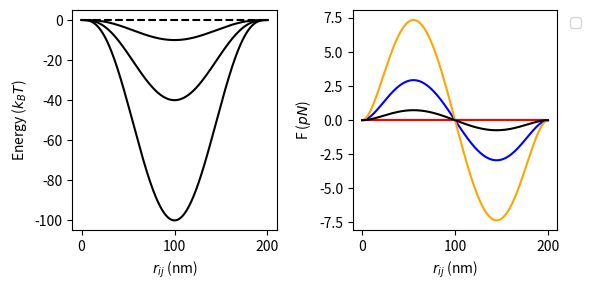

This figure's Python source:
import numpy as np
import matplotlib.pyplot as plt

# Define parameters
num_points = 1000
r = np.linspace(1e-15, 200e-9, num_points)
sigma=100.0e-9
kbt = 4.2800119e-21
eps0=0.0 #Null-Interaction
eps1=0.0*kbt #Nuc-Nuc/NucAc-NucAc/Nuc-NucAc
eps2=-40.0*kbt #BRD4-Nuc
eps3=-100.0*kbt #pBRD4-pBRD4
eps4=-10.0*kbt #pBRD4-Nuc


def U(r,sigma,eps,R0=1.0):
    return eps*(1-((r-R0)/sigma)**2)**3
def F(r,sigma,eps,R0=1.0):
    return (6*eps*(r-R0)/sigma**2)*(1-((r-R0)/sigma)**2)**2

R0=100.0e-9
fig, ax = plt.subplots(1, 2, figsize=(6, 3), sharex=True, sharey=False)
ax[0].plot(1e9*r, U(r, sigma, eps1, R0=R0)/kbt, linestyle='--',color='black', label=r'$U_{CC}$')
ax[1].plot(1e9*r, 1e12*F(r, sigma, eps1, R0=R0), color='red')
ax[0].plot(1e9*r, U(r, sigma, eps2, R0=R0)/kbt, color='black', label=r'$U_{BC}$')
ax[1].plot(1e9*r, 1e12*F(r, sigma, eps2, R0=R0), color='blue')
ax[0].plot(1e9*r, U(r, sigma, eps3, R0=R0)/kbt, color='black', label=r'$U_{B_{p}B_{p}}$')
ax[1].plot(1e9*r, 1e12*F(r, sigma, eps3, R0=R0), color='orange')
ax[0].plot(1e9*r, U(r, sigma, eps4, R0=R0)/kbt, color='black', label=r'$U_{B_{p}C}$')
ax[1].plot(1e9*r, 1e12*F(r, sigma, eps4, R0=R0), color='black')
ax[0].set_xlabel(r'$r_{ij}$ (nm)')
ax[1].set_xlabel(r'$r_{ij}$ (nm)')
ax[0].set_ylabel(r'Energy ($k_{B}T$)')
ax[1].set_ylabel(r'F ($pN$)')

fig.subplots_adjust(right=0.85)  # Adjust the right margin
ax[1].legend(bbox_to_anchor=(1.15, 1))  # Adjust bbox_to_anchor
plt.tight_layout()
plt.show()

with open('gauss.table', 'w') as f:
    f.write('GAUSS0\n')
    f.write(f'N {num_points}\n')
    f.write('\n')
    for n, ri in enumerate(r):
        f.write(f"{n+1} {ri} {U(ri,sigma,eps1,R0=R0)} {F(ri,sigma,eps1,R0=R0)}\n")
    f.write('GAUSS1\n')
    f.write(f'N {num_points}\n')
    f.write('\n')
    for n, ri in enumerate(r):
        f.write(f"{n+1} {ri} {U(ri,sigma,eps1,R0=R0)} {F(ri,sigma,eps1,R0=R0)}\n")
    f.write('GAUSS2\n')
    f.write(f'N {num_points}\n')
    f.write('\n')
    for n, ri in enumerate(r):
        f.write(f"{n+1} {ri} {U(ri,sigma,eps2,R0=R0)} {F(ri,sigma,eps2,R0=R0)}\n")
    f.write('GAUSS3\n')
    f.write(f'N {num_points}\n')
    f.write('\n')
    for n, ri in enumerate(r):
        f.write(f"{n+1} {ri} {U(ri,sigma,eps3,R0=R0)} {F(ri,sigma,eps3,R0=R0)}\n")
    f.write('GAUSS4\n')
    f.write(f'N {num_points}\n')
    f.write('\n')
    for n, ri in enumerate(r):
        f.write(f"{n+1} {ri} {U(ri,sigma,eps4,R0=R0)} {F(ri,sigma,eps4,R0=R0)}\n")
